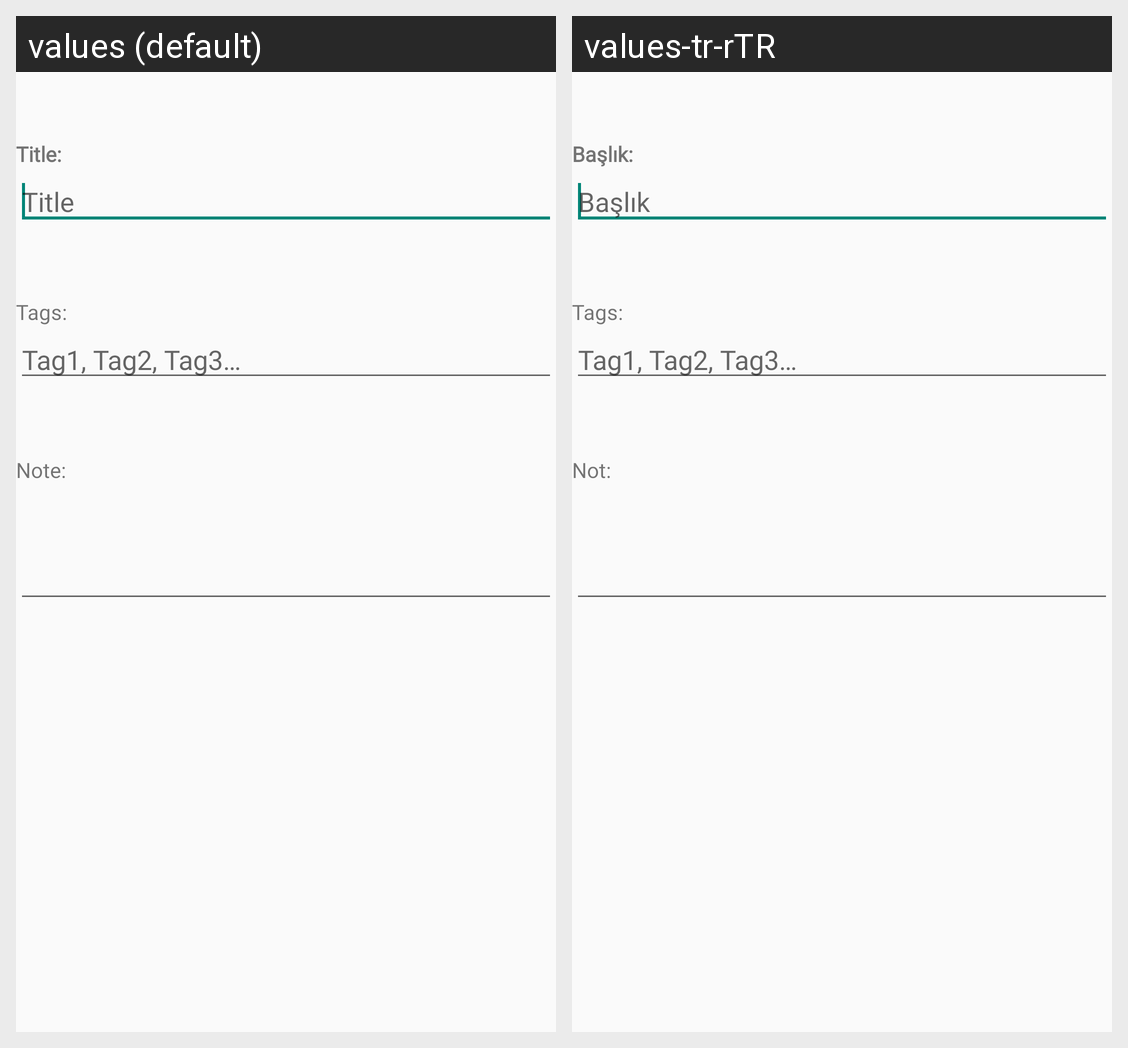

For this localized Android screen grid, give each drawn string resource with its value in every locale shown.
Android screen res/layout/activity_add_new_note.xml rendered under 2 locales, left to right: values (default), values-tr-rTR. Device: Nexus 5 (rendered at 1080×1920; each locale shown at half size, 540×960, under a caption strip naming it); theme AppBaseTheme.
Strings drawn on this screen, with the default value and each locale's value (text and hints the layout hard-codes, and strings that could not be matched under every locale, appear in the picture but are not listed):

title_note
  values: Title:
  values-tr-rTR: Başlık:

hint_field_title
  values: Title
  values-tr-rTR: Başlık

tags_note
  values: Tags:
  values-tr-rTR: Tags:  [not translated; the default value is used]

hint_field_tags
  values: Tag1, Tag2, Tag3…
  values-tr-rTR: Tag1, Tag2, Tag3…  [not translated; the default value is used]

note_note
  values: Note:
  values-tr-rTR: Not:
